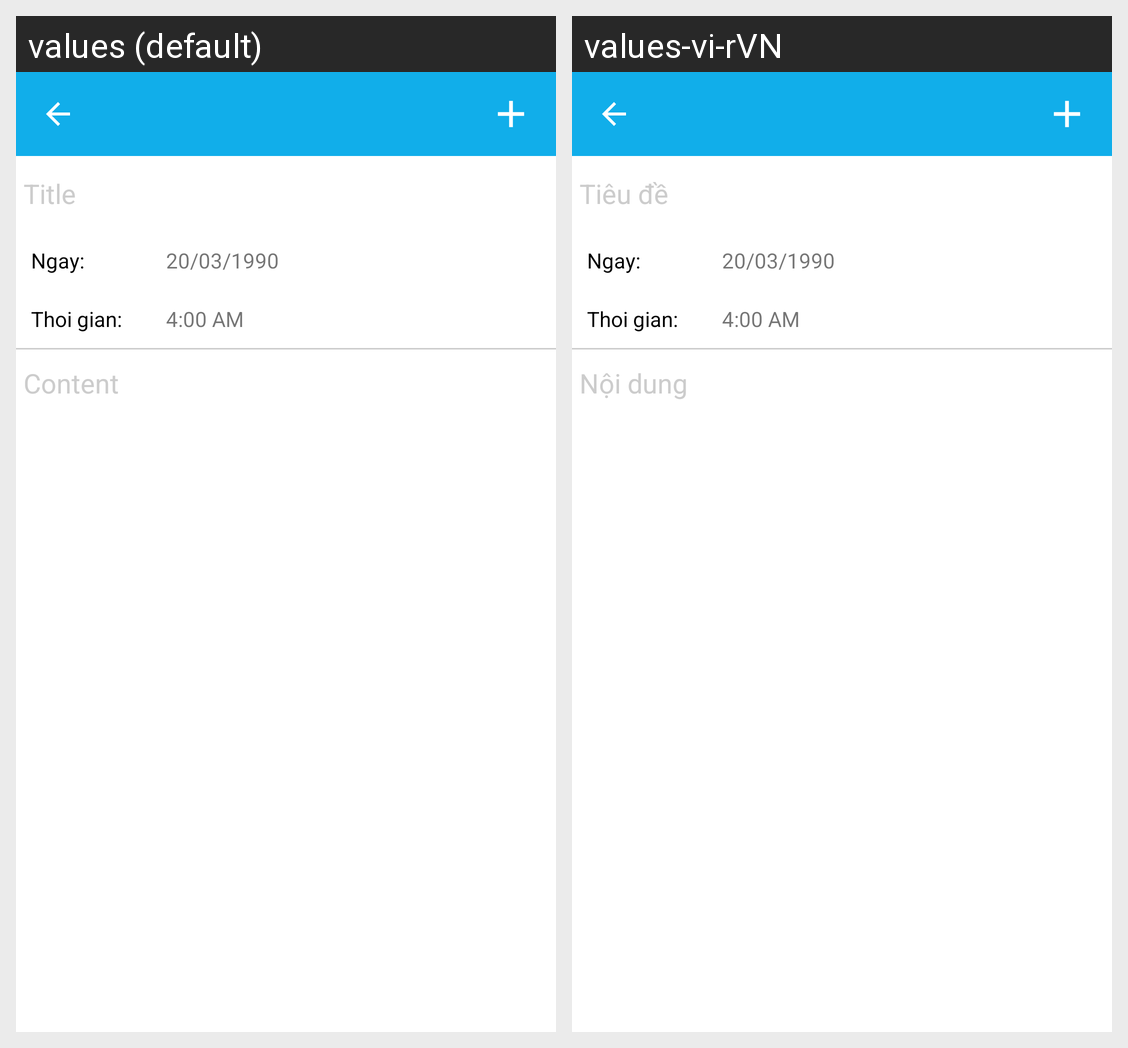

For this localized Android screen grid, give each drawn string resource with its value in every locale shown.
Android screen res/layout/activity_detail_note.xml rendered under 2 locales, left to right: values (default), values-vi-rVN. Device: Nexus 5 (rendered at 1080×1920; each locale shown at half size, 540×960, under a caption strip naming it); theme AppThemeNoActionbar.
Strings drawn on this screen, with the default value and each locale's value (text and hints the layout hard-codes, and strings that could not be matched under every locale, appear in the picture but are not listed):

title
  values: Title
  values-vi-rVN: Tiêu đề

content
  values: Content
  values-vi-rVN: Nội dung
